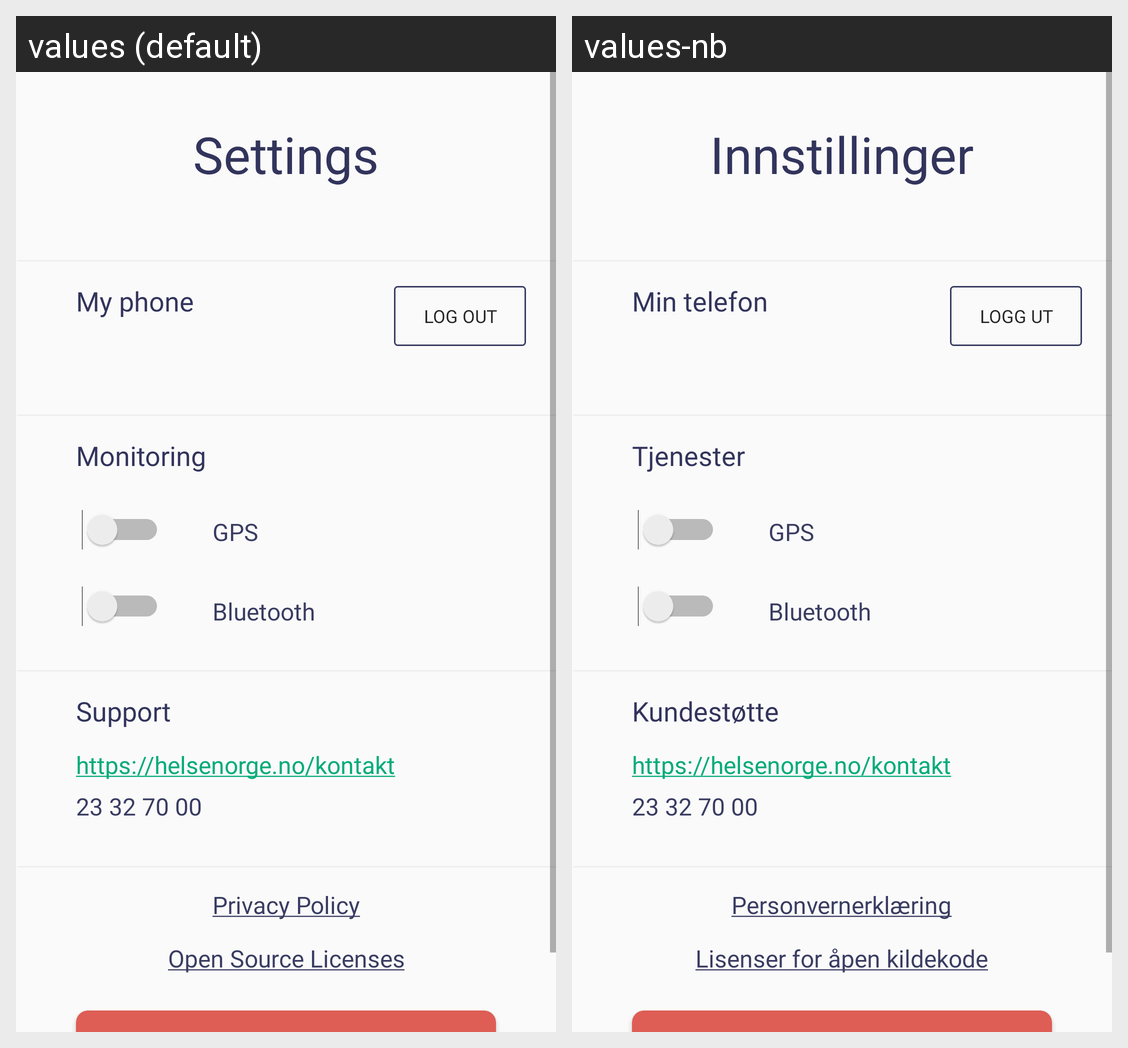

Translations of the strings shown on this Android screen, per locale in the grid:
Android screen res/layout/fragment_settings.xml rendered under 2 locales, left to right: values (default), values-nb. Device: Nexus 5 (rendered at 1080×1920; each locale shown at half size, 540×960, under a caption strip naming it); theme NoActionBar.
Strings drawn on this screen, with the default value and each locale's value (text and hints the layout hard-codes, and strings that could not be matched under every locale, appear in the picture but are not listed):

settings
  values: Settings
  values-nb: Innstillinger

account
  values: My phone
  values-nb: Min telefon

log_out
  values: Log out
  values-nb: Logg ut

authorisation
  values: Monitoring
  values-nb: Tjenester

gps
  values: GPS
  values-nb: GPS  [not translated; the default value is used]

bluetooth
  values: Bluetooth
  values-nb: Bluetooth  [not translated; the default value is used]

support
  values: Support
  values-nb: Kundestøtte

support_email
  values: https://helsenorge.no/kontakt
  values-nb: https://helsenorge.no/kontakt  [not translated; the default value is used]

support_phone
  values: 23 32 70 00
  values-nb: 23 32 70 00

privacy_policy_link
  values: Privacy Policy
  values-nb: Personvernerklæring

opensource_licenses
  values: Open Source Licenses
  values-nb: Lisenser for åpen kildekode
